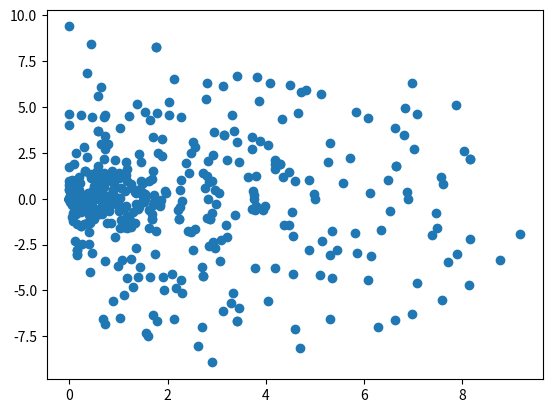

Generate this figure with matplotlib:
def reverse_array(array):
    for i in range(len(array)):
        if (i % 2) == 0:
            # the index of the array is odd
            pass
        else:
            # reverse the array with even index
            array[i].reverse()
    return array


def array_match(base, change):
    """
    :param base: base array that has a specific column length
    :param change: array that changes column length to match base array
    :return: new changed array that has same column length as base array
    """
    for i in range(len(base)):
        base_len = len(base[i])
        change_len = len(change[i])
        if base_len == change_len:
            pass
        else:
            minimum = min(base_len, change_len)
            if minimum == base_len:
                change[i] = change[i][:minimum]
            else:
                base[i] = base[i][:minimum]

    return base, change


def array_manage(baseDistance, newDistance):
    """
    :param baseDistance: list of old distance
    :param newDistance: list of new distance
    :return: list of people data
    """
    peopledata = list()

    for ls in range(len(baseDistance)):
        tem = []
        for element in range(len(baseDistance[ls])):
            # the value of new distance must be small than the vector space distance.
            difference = baseDistance[ls][element] - newDistance[ls][element]
            if difference > 5:
                tem.append(1)
            else:
                tem.append(0)
        peopledata.append(tem)
    return peopledata


def make_2D(peopleData, newDistance):
    """
    :param peopleData: list of locations where people area
    :param newDistance: list of new distances
    :return: a tuple that contains (x,y) --> will be plotted on GUI
    """
    import math
    tilt_angles = [20, 40, 60, 80, 20, 40, 60, 80]
    rotate_angles = []
    projected = []
    points = []
    x_var = []
    y_var = []
    for elements in range(0, 180, 3):
        rotate_angles.append(elements)
    for i in range(len(baseDistance)):
        data = peopleData[i]
        if data == 0:
            pass
        else:  # data == 1
            temp = []
            for distance in newDistance[i]:
                z = distance * math.cos(math.radians(tilt_angles[i]))
                temp.append(z)
            projected.append(temp)

    for r in range(len(rotate_angles)):
        for d in range(len(projected)):
            x = projected[d][r] * math.sin(math.radians(rotate_angles[r]))
            y = projected[d][r] * math.cos(math.radians(rotate_angles[r]))
            x_var.append(x)
            y_var.append(y)

    return x_var, y_var


if __name__ == '__main__':
    # creating an array
    # there must be 8 sub-arrays in one array

    from random import randint
    baseDistance = []
    detected = []
    for i in range(8):
        temp_b = []
        temp_dec = []
        var = 10
        for j in range(60):
            temp_b.append(var)
            temp_dec.append(randint(0,var))
        var += 10
        baseDistance.append(temp_b)
        detected.append(temp_dec)

    print("length of base " + str(len(baseDistance)))
    print(len(baseDistance[0]))
    print(baseDistance)

    print("length of detected " + str(len(detected)))
    print(len(detected[0]))
    print(detected)

    """
    baseDistance = [[10, 10, 10, 10, 10, 10, 10, 10], [20, 20, 20, 20, 20, 20, 20, 20],
                    [30, 30, 30, 30, 30, 30, 30, 30], [40, 40, 40, 40, 40, 40, 40, 40],
                    [40, 40, 40, 40, 40, 40, 40, 40], [40, 40, 40, 40, 40, 40, 40, 40],
                    [40, 40, 40, 40, 40, 40, 40, 40], [40, 40, 40, 40, 40, 40, 40, 40]]  # The original box detection
    detected = [[1, 1, 5, 7, 3, 10, 3, 4, 6, 8], [20, 20, 20, 18, 10, 5, 2], [5, 2, 4, 7, 30], [12, 40, 40],
                [20, 20, 20, 18, 10, 5, 2], [20, 20, 20, 18, 10, 5, 2], [20, 20, 20, 18, 10, 5, 2],
                [20, 20, 20, 18, 10, 5, 2]]  # The detected distance
    """
    newDistance = reverse_array(detected)
    print("===reverse even array to match arduino program===")
    print(newDistance)
    aftermatch = array_match(baseDistance, newDistance)
    newb = aftermatch[0]
    newd = aftermatch[1]
    print("===after array match===")
    print(newb)
    print(newd)
    print("===finding whether there is a change in distance===")
    peopleData = array_manage(newb, newd)
    print(peopleData)
    print("===creating a 2d graph===")
    data_transmit = make_2D(peopleData, newd)
    print(data_transmit)

    x_var = data_transmit[0]
    y_var = data_transmit[1]

    print("===Plotting the points===")
    import matplotlib.pyplot as plt
    plt.scatter(x_var,y_var)
    plt.show()